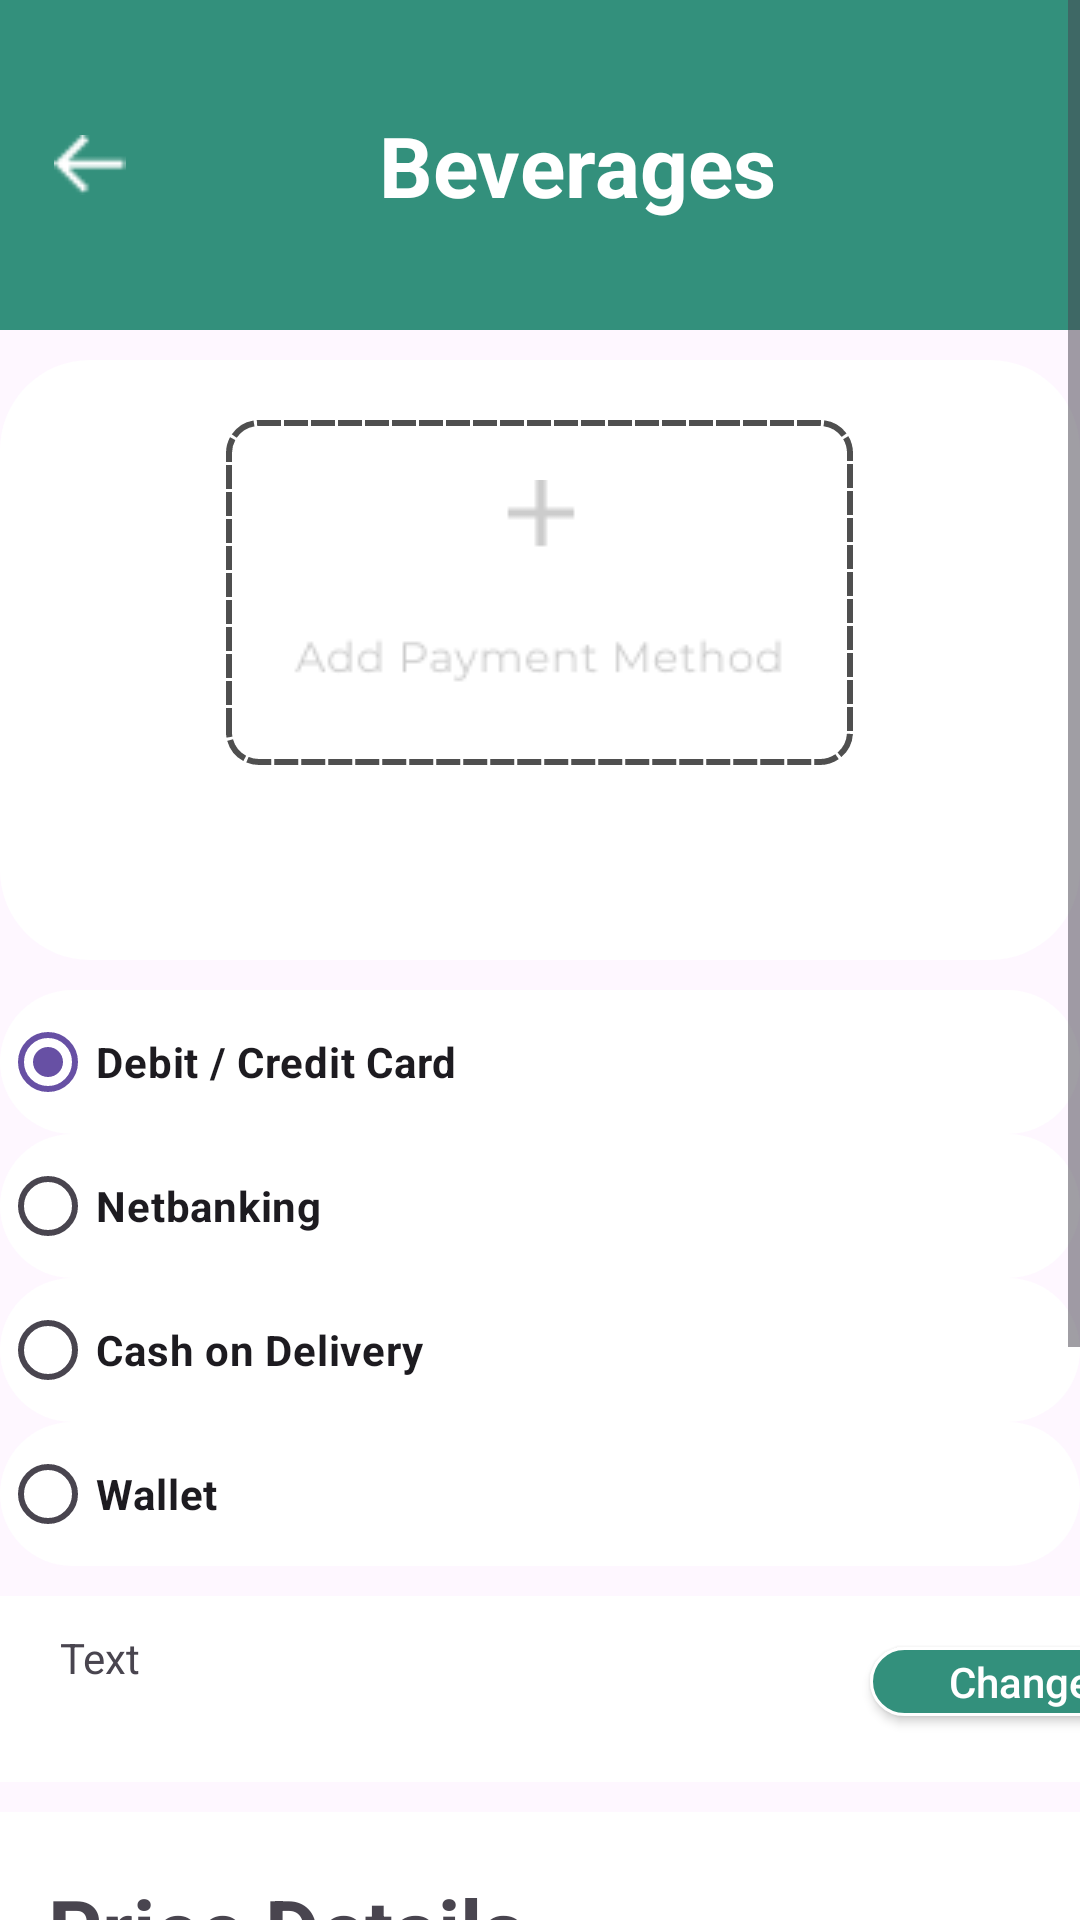

The Android layout XML behind this screen, and the referenced resources:
<!-- AndroidManifest.xml: application theme Theme.Order_app -->
<!-- res/layout/checkout_payment_option.xml -->
<?xml version="1.0" encoding="utf-8"?>
<ScrollView xmlns:android="http://schemas.android.com/apk/res/android"
    xmlns:app="http://schemas.android.com/apk/res-auto"
    android:layout_width="match_parent"
    android:layout_height="match_parent">

    <LinearLayout
        android:layout_width="match_parent"
        android:layout_height="match_parent"
        android:orientation="vertical">
        <include layout="@layout/bars_navigation_none"/>

        <LinearLayout
            android:layout_marginTop="10dp"
            android:background="@drawable/white_bg"
            android:layout_width="match_parent"
            android:layout_height="200dp"
            android:orientation="vertical">

            <ImageView
                android:id="@+id/add_pay"
                android:layout_width="wrap_content"
                android:layout_height="wrap_content"
                android:background="@drawable/add_payment_bg"
                android:padding="20dp"
                android:layout_gravity="center"
                android:layout_marginTop="20dp"
                app:srcCompat="@drawable/payment_img" />

        </LinearLayout>

        <RadioGroup
            android:layout_width="match_parent"
            android:layout_height="wrap_content"
            android:orientation="vertical">

            <RadioButton
                android:textStyle="bold"
                android:layout_marginTop="10dp"
                android:background="@drawable/white_bg"
                android:id="@+id/credit_cart"
                android:layout_width="match_parent"
                android:layout_height="wrap_content"
                android:checked="true"
                android:buttonTint="@color/radio_button_selector"
                android:text="Debit / Credit Card" />

            <RadioButton
                android:textStyle="bold"
                android:background="@drawable/white_bg"
                android:id="@+id/netbanking"
                android:layout_width="match_parent"
                android:layout_height="wrap_content"
                android:buttonTint="@color/radio_button_selector"
                android:text="Netbanking" />

            <RadioButton
                android:textStyle="bold"
                android:background="@drawable/white_bg"
                android:id="@+id/cash_delivery"
                android:layout_width="match_parent"
                android:layout_height="wrap_content"
                android:buttonTint="@color/radio_button_selector"
                android:text="Cash on Delivery" />

            <RadioButton
                android:textStyle="bold"
                android:layout_marginBottom="10dp"
                android:background="@drawable/white_bg"
                android:id="@+id/wallet"
                android:layout_width="match_parent"
                android:layout_height="wrap_content"
                android:buttonTint="@color/radio_button_selector"
                android:text="Wallet" />

        </RadioGroup>


        <include layout="@layout/add_addres"/>
        <FrameLayout
            android:id="@+id/price"
            android:layout_width="match_parent"
            android:layout_height="210dp"
            android:background="@drawable/rec_while_bg"
            android:layout_marginTop="10dp">

            <TextView
                android:id="@+id/textView36"
                android:layout_width="wrap_content"
                android:layout_height="wrap_content"
                android:text="Price Details"
                android:textStyle="bold"
                android:textSize="28dp"
                android:layout_marginTop="20dp"
                android:layout_marginStart="16dp"/>

            <LinearLayout
                android:layout_width="wrap_content"
                android:layout_height="wrap_content"
                android:layout_marginStart="15dp"
                android:layout_marginTop="80dp"
                android:orientation="vertical">

                <TextView
                    android:id="@+id/textView41"
                    android:textSize="20dp"
                    android:layout_width="match_parent"
                    android:layout_height="wrap_content"
                    android:text="Price (1 item)"/>

                <TextView
                    android:layout_marginTop="10dp"
                    android:textSize="20dp"
                    android:id="@+id/textView42"
                    android:layout_width="match_parent"
                    android:layout_height="wrap_content"
                    android:text="Delivery Fee"/>
            </LinearLayout>

            <LinearLayout
                android:layout_width="wrap_content"
                android:layout_height="wrap_content"
                android:layout_marginTop="80dp"
                android:layout_marginStart="370dp"
                android:orientation="vertical">

                <TextView
                    android:id="@+id/one_price"
                    android:layout_width="match_parent"
                    android:layout_height="wrap_content"
                    android:textAlignment="textEnd"
                    android:text="$0"
                    android:textSize="20dp"/>

                <TextView
                    android:id="@+id/textView44"
                    android:layout_marginTop="10dp"
                    android:textSize="20dp"
                    android:layout_width="match_parent"
                    android:layout_height="wrap_content"
                    android:textAlignment="textEnd"
                    android:text="Info"/>
            </LinearLayout>

            <LinearLayout
                android:layout_marginTop="160dp"
                android:layout_width="match_parent"
                android:layout_height="56dp"
                android:background="@drawable/remove_bg"
                android:orientation="horizontal">

                <TextView
                    android:id="@+id/textView45"
                    android:layout_width="wrap_content"
                    android:layout_height="wrap_content"
                    android:text="Total Amount"
                    android:textStyle="bold"
                    android:textSize="24dp"
                    android:layout_marginTop="4dp"
                    android:layout_marginStart="10dp"/>
                <TextView
                    android:id="@+id/tx"
                    android:layout_width="wrap_content"
                    android:layout_height="wrap_content"
                    android:text="$"
                    android:textStyle="bold"
                    android:textSize="24dp"
                    android:layout_marginTop="4dp"
                    android:layout_marginStart="210dp"/>
                <TextView
                    android:id="@+id/all_price"
                    android:layout_width="wrap_content"
                    android:layout_height="wrap_content"
                    android:text="0"
                    android:textStyle="bold"
                    android:textSize="24dp"
                    android:layout_marginTop="4dp"
                    />
            </LinearLayout>
        </FrameLayout>
        <FrameLayout
            android:layout_marginTop="10dp"
            android:layout_width="match_parent"
            android:layout_height="88dp"
            android:background="@drawable/rec_while_bg">
            <androidx.appcompat.widget.AppCompatButton
                android:background="@drawable/login_bg"
                android:id="@+id/btn_pay"
                android:layout_width="320dp"
                android:layout_height="52dp"
                android:layout_gravity="center"
                android:textAllCaps="false"
                android:clickable="false"
                android:text="Checkout"
                android:alpha="0.5"
                android:textSize="18dp"
                android:textColor="@color/White"/>
        </FrameLayout>
    </LinearLayout>
</ScrollView>
<!-- res/layout/bars_navigation_none.xml (included above) -->
<?xml version="1.0" encoding="utf-8"?>
<LinearLayout xmlns:android="http://schemas.android.com/apk/res/android"
    android:layout_width="match_parent"
    android:layout_height="110dp"
    xmlns:app="http://schemas.android.com/apk/res-auto"
    android:orientation="horizontal"
    android:background="@drawable/green_bg2">

        <ImageView
            android:layout_gravity="center"
            android:id="@+id/icon_back"
            android:layout_width="60dp"
            android:layout_height="20dp"
            app:srcCompat="@drawable/back_"
            android:layout_marginEnd="15dp" />
        <TextView
            android:layout_gravity="center"
            android:id="@+id/title_name"
            android:layout_width="0dp"
            android:layout_height="wrap_content"
            android:layout_weight="1"
            android:text="Beverages"
            android:textColor="@color/White"
            android:textSize="28sp"
            android:textStyle="bold"
            android:gravity="center"
            android:layout_marginEnd="50dp"/>
</LinearLayout>
<!-- res/layout/add_addres.xml (included above) -->
<?xml version="1.0" encoding="utf-8"?>
<FrameLayout xmlns:android="http://schemas.android.com/apk/res/android"
    android:layout_width="match_parent"
    android:layout_height="62dp"
    android:background="@drawable/rec_while_bg"
    android:id="@+id/change">

    <LinearLayout
        android:layout_width="match_parent"
        android:layout_height="match_parent"
        android:orientation="horizontal">

        <TextView
            android:id="@+id/txt"
            android:layout_width="200dp"
            android:layout_height="wrap_content"
            android:layout_marginTop="9dp"
            android:layout_marginStart="20dp"
            android:textSize="14dp"
            android:text="Text" />
        <androidx.appcompat.widget.AppCompatButton
            android:layout_width="100dp"
            android:layout_marginStart="70dp"
            android:layout_height="23dp"
            android:layout_marginTop="17dp"
            android:text="Change"
            android:textAllCaps="false"
            android:textColor="@color/White"
            android:background="@drawable/login_bg"/>
    </LinearLayout>
</FrameLayout>
<!-- resources referenced by this layout -->
<resources>
  <color name="White">#FFFFFF</color>
  <!-- drawable add_payment_bg (drawable) -->
  <?xml version="1.0" encoding="utf-8"?>
  <shape xmlns:android="http://schemas.android.com/apk/res/android">
      <solid android:color="@android:color/transparent"/> 
      <stroke
          android:width="2dp"
      android:color="@color/LightGrey"
      android:dashWidth="8dp"
      android:dashGap="1dp"/>
      <corners android:radius="10dp"/>
  </shape>
  <!-- drawable back_: png bitmap (drawable, 236 bytes) -->
  <!-- drawable green_bg2 (drawable) -->
  <?xml version="1.0" encoding="utf-8"?>
  <selector xmlns:android="http://schemas.android.com/apk/res/android">
      <item>
          <shape android:shape="rectangle">
              <solid android:color="@color/Green"/>
          </shape>
      </item>
  </selector>
  <!-- drawable login_bg (drawable) -->
  <?xml version="1.0" encoding="utf-8"?>
  <selector xmlns:android="http://schemas.android.com/apk/res/android">
  <item>
      <shape android:shape="rectangle">
          <solid android:color="@color/Green"/>
          <corners android:radius="24dp"/>
          <stroke
              android:width="1dp"
              android:color="@color/White"/>
      </shape>
  
  </item>
  </selector>
  <!-- drawable payment_img: png bitmap (drawable, 1522 bytes) -->
  <!-- drawable rec_while_bg (drawable) -->
  <?xml version="1.0" encoding="utf-8"?>
  <selector xmlns:android="http://schemas.android.com/apk/res/android">
      <item>
          <shape android:shape="rectangle">
              <solid android:color="@color/White"/>
  
          </shape>
      </item>
  </selector>
  <!-- drawable remove_bg (drawable) -->
  <?xml version="1.0" encoding="utf-8"?>
  <layer-list xmlns:android="http://schemas.android.com/apk/res/android">
      <item>
          <shape android:shape="rectangle">
              <solid android:color="@android:color/transparent" />
              <size android:height="1dp" /> 
              <stroke android:width="1dp" android:color="@color/LightGrey" />
          </shape>
      </item>
  </layer-list>
  <!-- drawable white_bg (drawable) -->
  <?xml version="1.0" encoding="utf-8"?>
  <selector xmlns:android="http://schemas.android.com/apk/res/android">
  <item>
      <shape android:shape="rectangle">
          <corners android:radius="30dp"/>
          <solid android:color="@color/White"/>/>
      </shape>
  </item>
  </selector>
  <style name="Theme.Order_app" parent="Base.Theme.Order_app" />
  <color name="LightGrey">#4F4F4F</color>
  <color name="Green">#33907C</color>
  <style name="Base.Theme.Order_app" parent="Theme.Material3.DayNight.NoActionBar">
          
          
      </style>
</resources>
